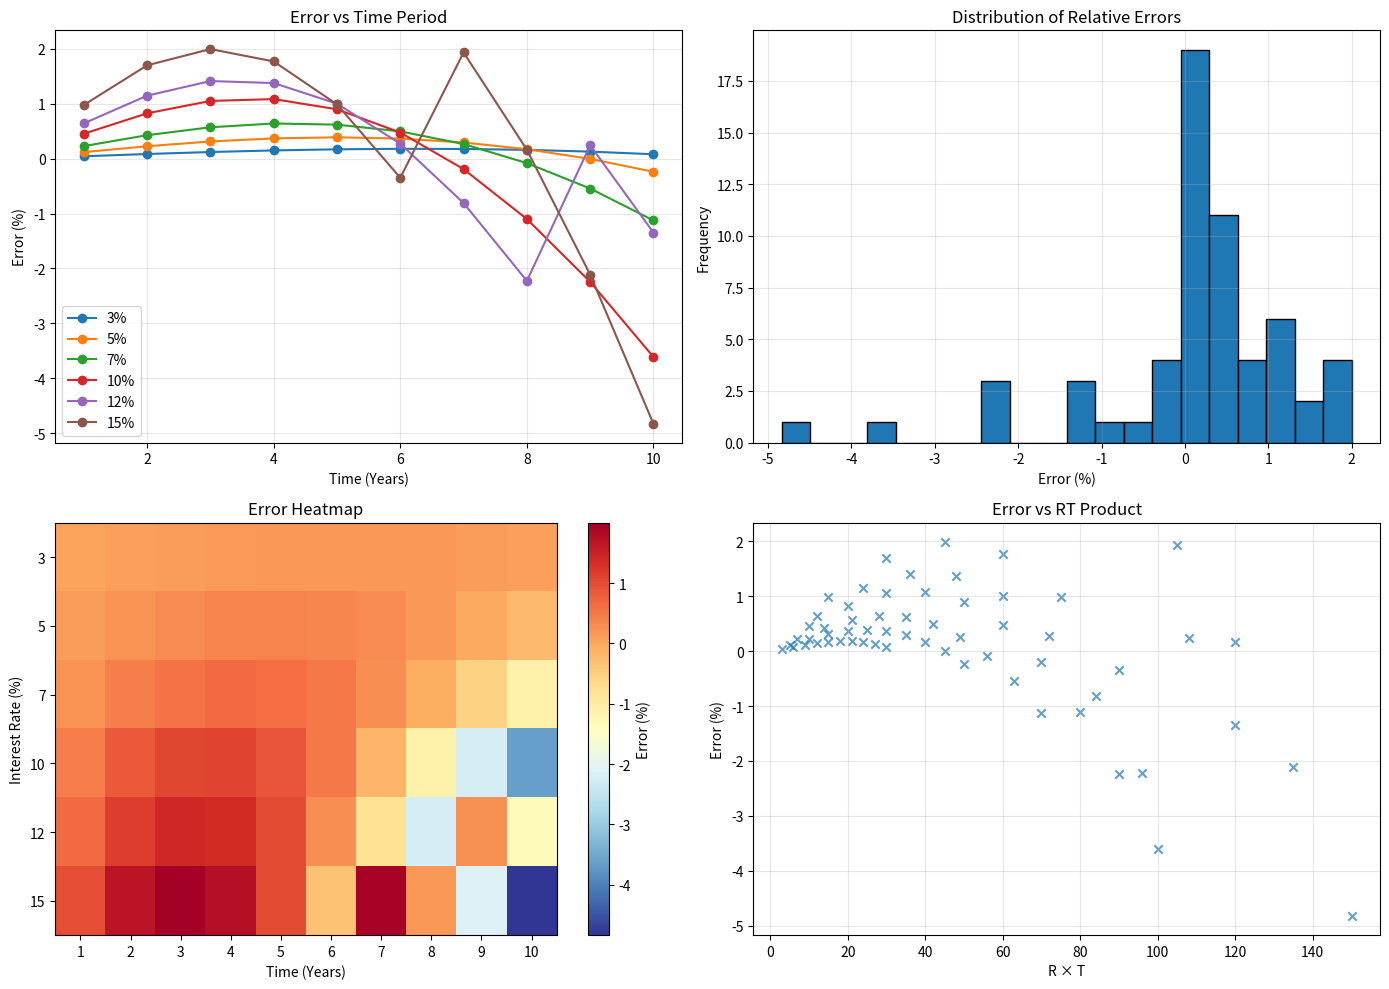

Here is the Python script that generated this plot:
import numpy as np
import pandas as pd
import matplotlib.pyplot as plt

def your_model(R, T):
    """
    Quadratic approximation:
      Return% ≈ RT + c*(RT)^2
    where c = 0.005 for RT ≤ 100, else 0.006.
    """
    RT = R * T
    c = 0.005 if RT <= 100 else 0.006
    return RT + c * (RT ** 2)

def actual_compound_interest(R, T, principal=100):
    """
    Exact compound interest:
      A = P * (1 + r)^T
      Return% = ((A - P) / P) * 100
    """
    r = R / 100
    final_amount = principal * (1 + r) ** T
    return (final_amount - principal) / principal * 100

def calculate_error_percentage(predicted, actual):
    """
    Growth‐factor relative error:
      pred_factor = 1 + predicted/100
      act_factor  = 1 + actual/100
      error% = (pred_factor/act_factor - 1) * 100
    """
    pred_factor = 1 + predicted / 100
    act_factor  = 1 + actual    / 100
    return (pred_factor / act_factor - 1) * 100

def test_model(interest_rates, time_periods):
    """
    Build DataFrame of model vs actual returns and error.
    """
    records = []
    for R in interest_rates:
        for T in time_periods:
            pred = your_model(R, T)
            act  = actual_compound_interest(R, T)
            err  = calculate_error_percentage(pred, act)
            records.append({
                'Interest_Rate': R,
                'Time_Years': T,
                'RT': R * T,
                'Model_Return%': pred,
                'Actual_Return%': act,
                'Error%': err
            })
    return pd.DataFrame.from_records(records)

def analyze_results(df):
    """
    Print summary statistics and show four plots:
      1. Error vs Time for each rate
      2. Error distribution
      3. Error heatmap
      4. Error vs RT product
    """
    print("\nANALYSIS SUMMARY")
    print("================")
    print(f"Total cases: {len(df)}")
    print(f"Average abs error: {df['Error%'].abs().mean():.2f}%")
    print(f"Max error: {df['Error%'].max():.2f}%")
    print(f"Min error: {df['Error%'].min():.2f}%\n")
    
    fig, axes = plt.subplots(2, 2, figsize=(14, 10))
    ax1, ax2, ax3, ax4 = axes.flatten()
    
    # 1) Error vs Time
    for rate in sorted(df['Interest_Rate'].unique()):
        subset = df[df['Interest_Rate'] == rate]
        ax1.plot(subset['Time_Years'], subset['Error%'], marker='o', label=f'{rate}%')
    ax1.set_xlabel('Time (Years)')
    ax1.set_ylabel('Error (%)')
    ax1.set_title('Error vs Time Period')
    ax1.legend()
    ax1.grid(alpha=0.3)
    
    # 2) Error distribution
    ax2.hist(df['Error%'], bins=20, edgecolor='black')
    ax2.set_xlabel('Error (%)')
    ax2.set_ylabel('Frequency')
    ax2.set_title('Distribution of Relative Errors')
    ax2.grid(alpha=0.3)
    
    # 3) Error heatmap
    pivot = df.pivot(index='Interest_Rate', columns='Time_Years', values='Error%')
    im = ax3.imshow(pivot, aspect='auto', cmap='RdYlBu_r')
    ax3.set_xticks(np.arange(pivot.shape[1]))
    ax3.set_yticks(np.arange(pivot.shape[0]))
    ax3.set_xticklabels(pivot.columns)
    ax3.set_yticklabels(pivot.index)
    ax3.set_xlabel('Time (Years)')
    ax3.set_ylabel('Interest Rate (%)')
    ax3.set_title('Error Heatmap')
    fig.colorbar(im, ax=ax3, label='Error (%)')
    
    # 4) Error vs RT product
    ax4.scatter(df['RT'], df['Error%'], alpha=0.7, marker='x')
    ax4.set_xlabel('R × T')
    ax4.set_ylabel('Error (%)')
    ax4.set_title('Error vs RT Product')
    ax4.grid(alpha=0.3)
    
    plt.tight_layout()
    plt.show()

if __name__ == "__main__":
    rates = [3, 5, 7, 10, 12, 15]
    years = range(1, 11)
    
    df_results = test_model(rates, years)
    analyze_results(df_results)

